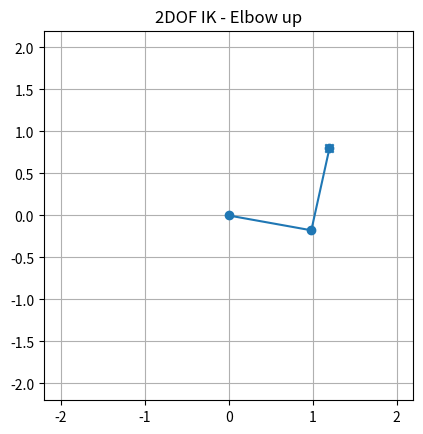

Reproduce this figure in Python. (Note: this script raises an exception after producing the figure.)
# 실습 1. 2DOF 해석적 IK
import numpy as np
import matplotlib.pyplot as plt
import pandas as pd
import os

L1, L2 = 1.0, 1.0

def fk_2dof(theta1, theta2):
    x1 = L1 * np.cos(theta1)
    y1 = L1 * np.sin(theta1)
    x2 = x1 + L2 * np.cos(theta1 + theta2)
    y2 = y1 + L2 * np.sin(theta1 + theta2)
    return np.array([[0, 0], [x1, y1], [x2, y2]])

def ik_2dof(x, y, elbow="up"):
    r2 = x**2 + y**2
    c2 = (r2 - L1**2 - L2**2) / (2 * L1 * L2)
    c2 = np.clip(c2, -1.0, 1.0)

    if elbow == "up":
        theta2 = np.arccos(c2)
    else:
        theta2 = -np.arccos(c2)

    theta1 = np.arctan2(y, x) - np.arctan2(L2*np.sin(theta2), L1 + L2*np.cos(theta2))
    return theta1, theta2

def plot_robot(points, target, title, filename):
    plt.figure()
    plt.plot(points[:,0], points[:,1], marker="o")
    plt.scatter(target[0], target[1], marker="x")
    plt.xlim(-2.2, 2.2)
    plt.ylim(-2.2, 2.2)
    plt.gca().set_aspect("equal")
    plt.grid(True)
    plt.title(title)
    plt.savefig(f"results/{filename}", dpi=150)
    plt.show()

target = np.array([1.2, 0.8])

for mode in ["up", "down"]:
    t1, t2 = ik_2dof(target[0], target[1], mode)
    points = fk_2dof(t1, t2)
    plot_robot(points, target, f"2DOF IK - Elbow {mode}", f"M7_lab1_solution_{mode}.png")

targets = []
errors = []

for x in np.linspace(0.4, 1.6, 4):
    for y in np.linspace(0.2, 1.4, 4):
        t1, t2 = ik_2dof(x, y, "up")
        end = fk_2dof(t1, t2)[-1]
        err = np.linalg.norm(end - np.array([x, y]))
        targets.append([x, y])
        errors.append(err)

targets = np.array(targets)

plt.figure()
plt.scatter(targets[:,0], targets[:,1], label="Target")
plt.title("2DOF IK Validation")
plt.grid(True)
plt.gca().set_aspect("equal")
plt.savefig("results/M7_lab1_validation.png", dpi=150)
plt.show()

print("평균 오차:", np.mean(errors))
print("최대 오차:", np.max(errors))
